Photos from the image-classification dataset "raceline" in the GitHub repository aisaacs/raceline. Its 2 classes are: landmark views, pit views.

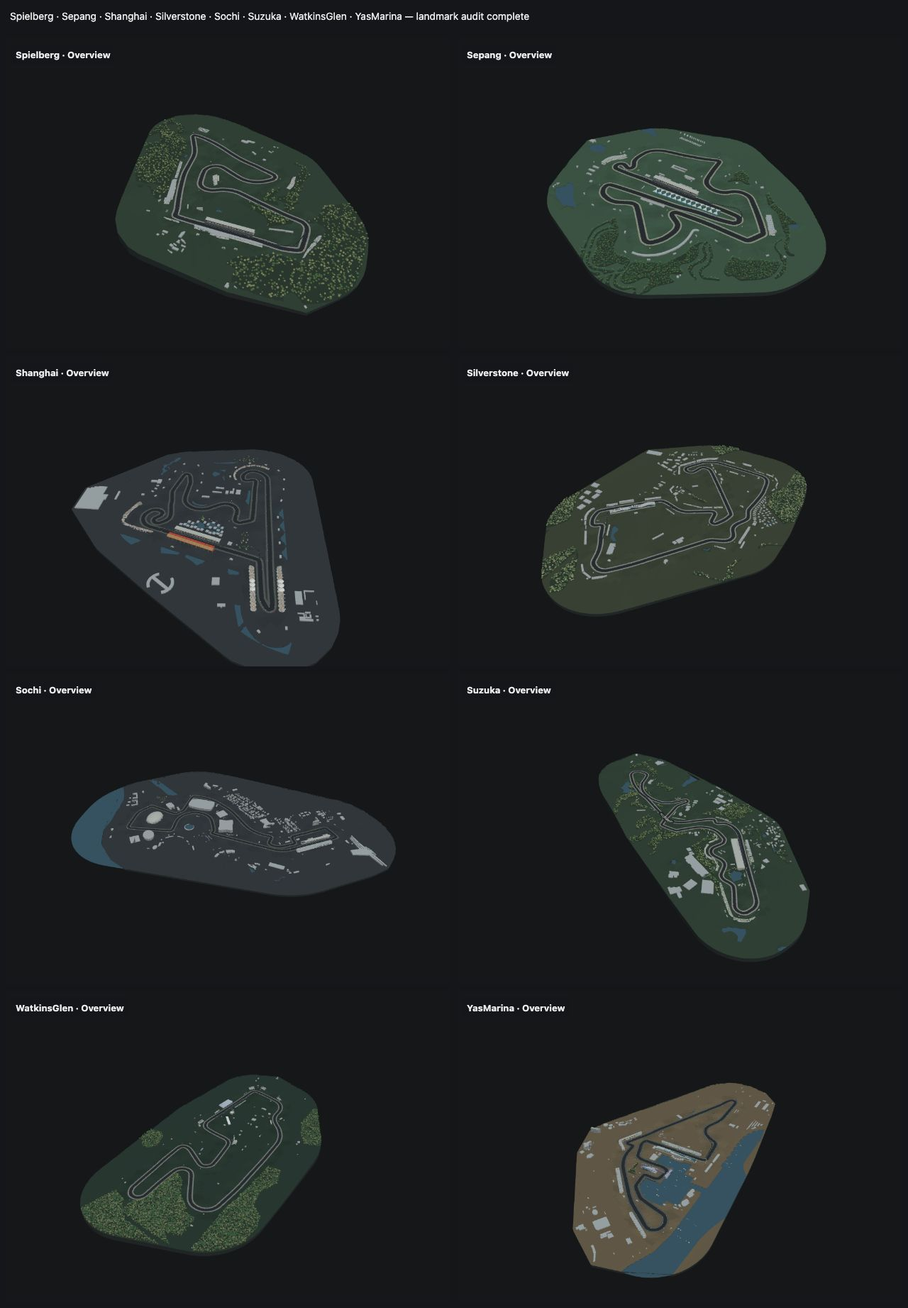
Label: landmark views

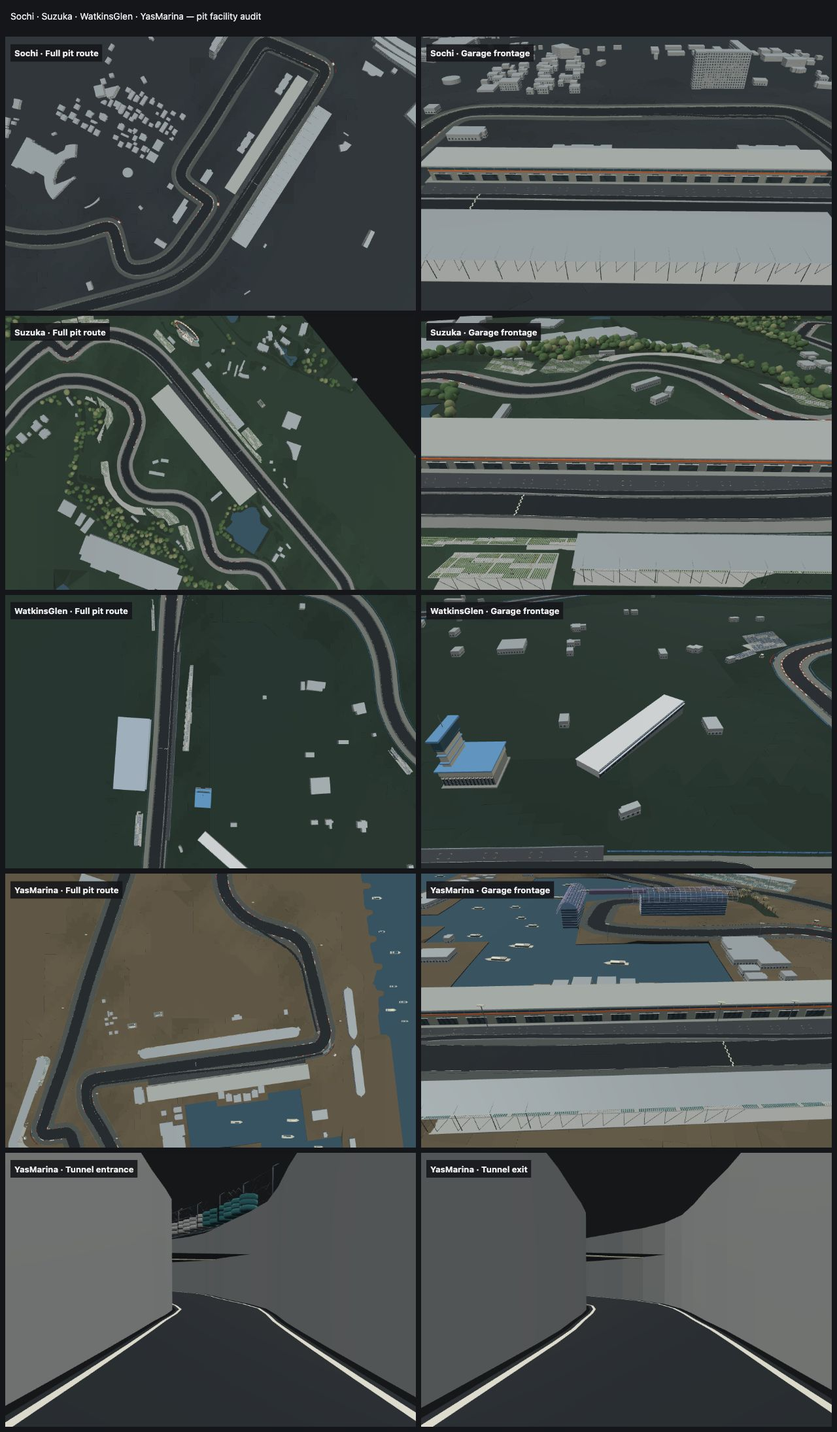
Label: pit views

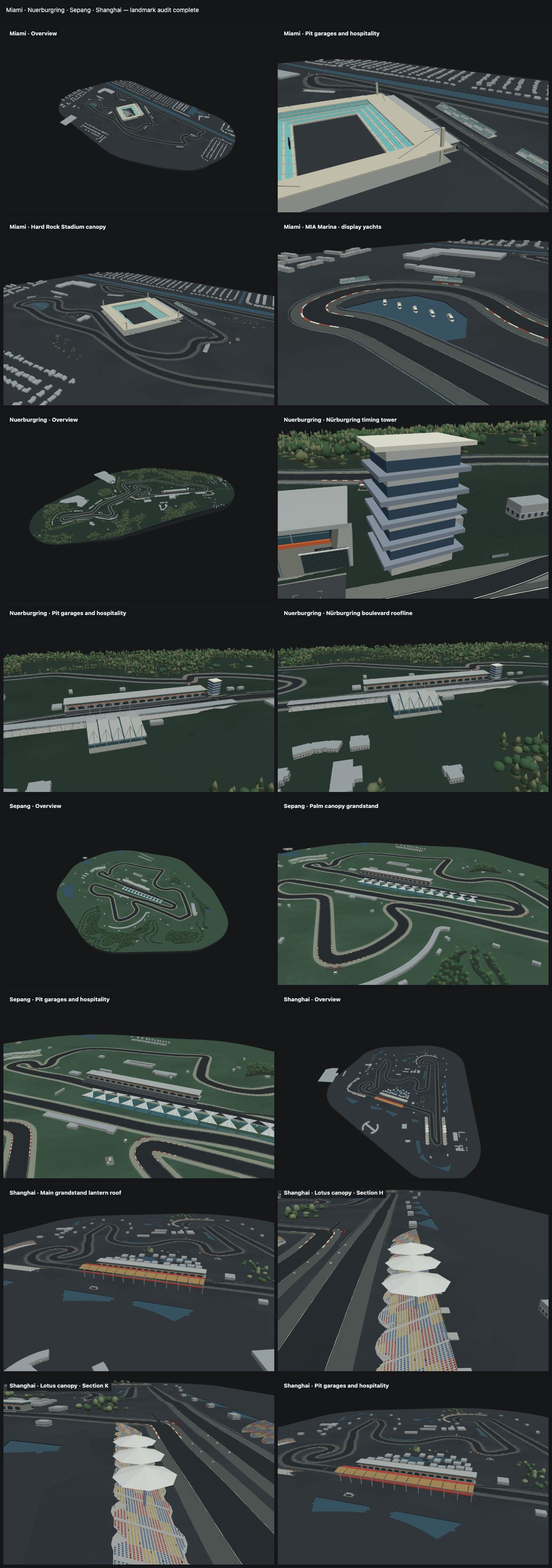
Label: landmark views

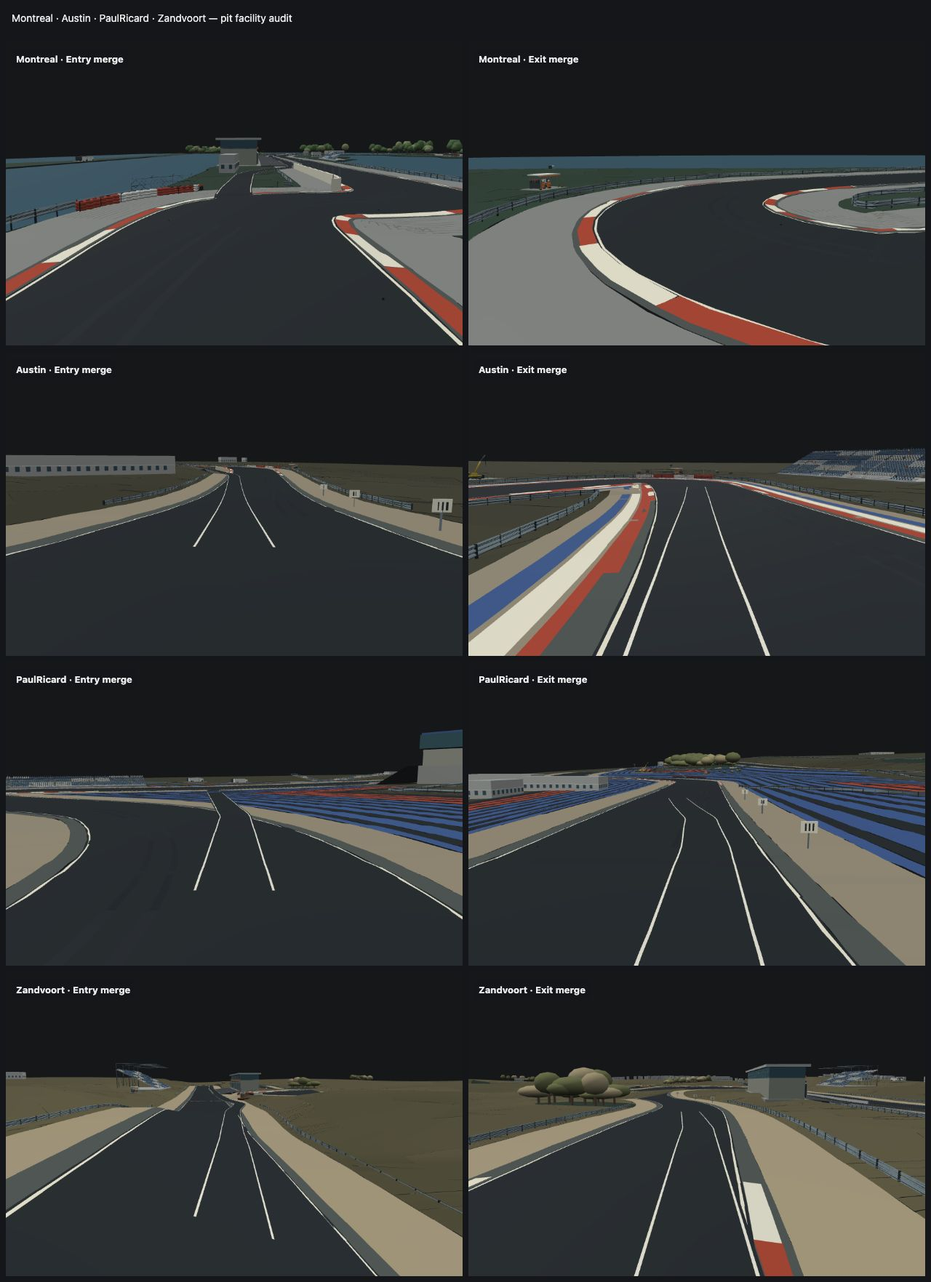
Label: pit views

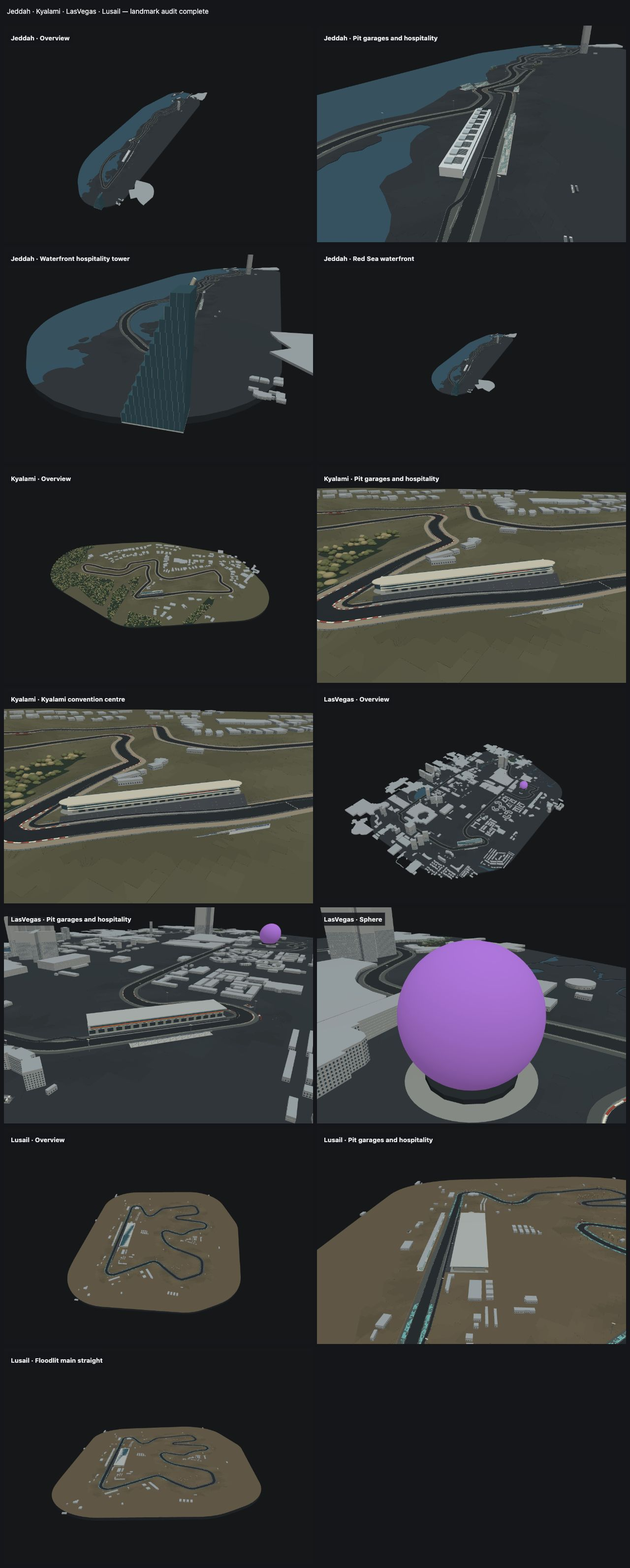
Label: landmark views

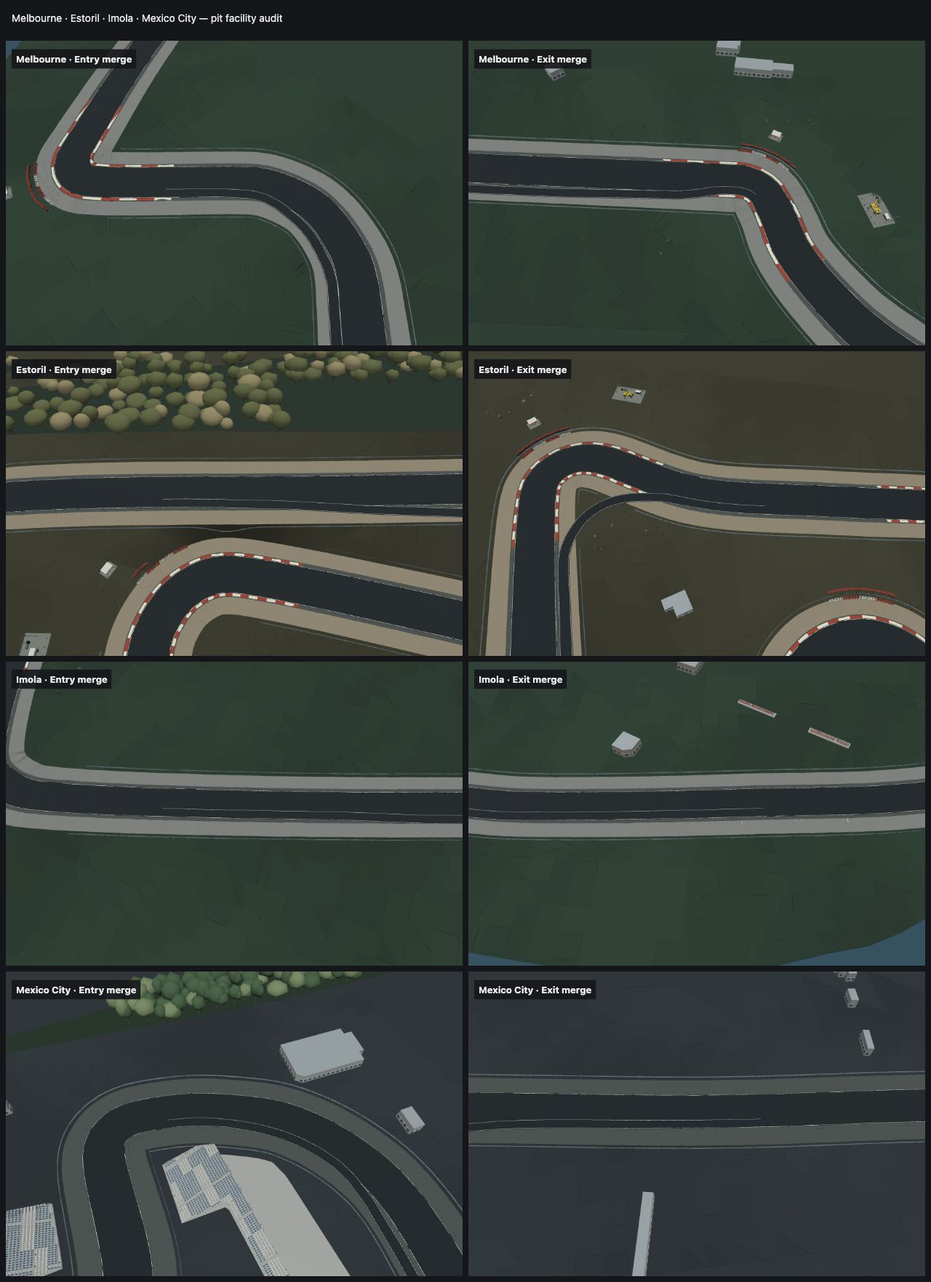
Label: pit views
